Dataset: dataset_neu (GitHub, taufdermaur/Maturaarbeit-ML-Project). Classes: besondere signale, ergaenzende angaben zu signalen, fahranordnungen parkierungsbeschraenkungen, fahrverbote mass und gewichtsbeschraenkungen, information notices, markierungen und leiteinrichtungen, verhaltenshinweise, vortrittssignale, wegweisung auf autobahnen und autostrassen, wegweisung auf haupt und nebenstrassen.

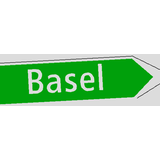
Label: wegweisung auf haupt und nebenstrassen

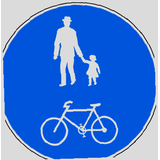
Label: besondere signale

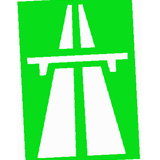
Label: verhaltenshinweise

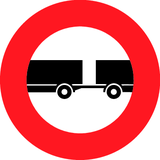
Label: fahrverbote mass und gewichtsbeschraenkungen

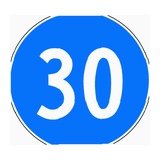
Label: fahranordnungen parkierungsbeschraenkungen

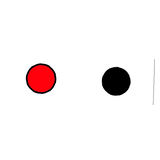
Label: ergaenzende angaben zu signalen
